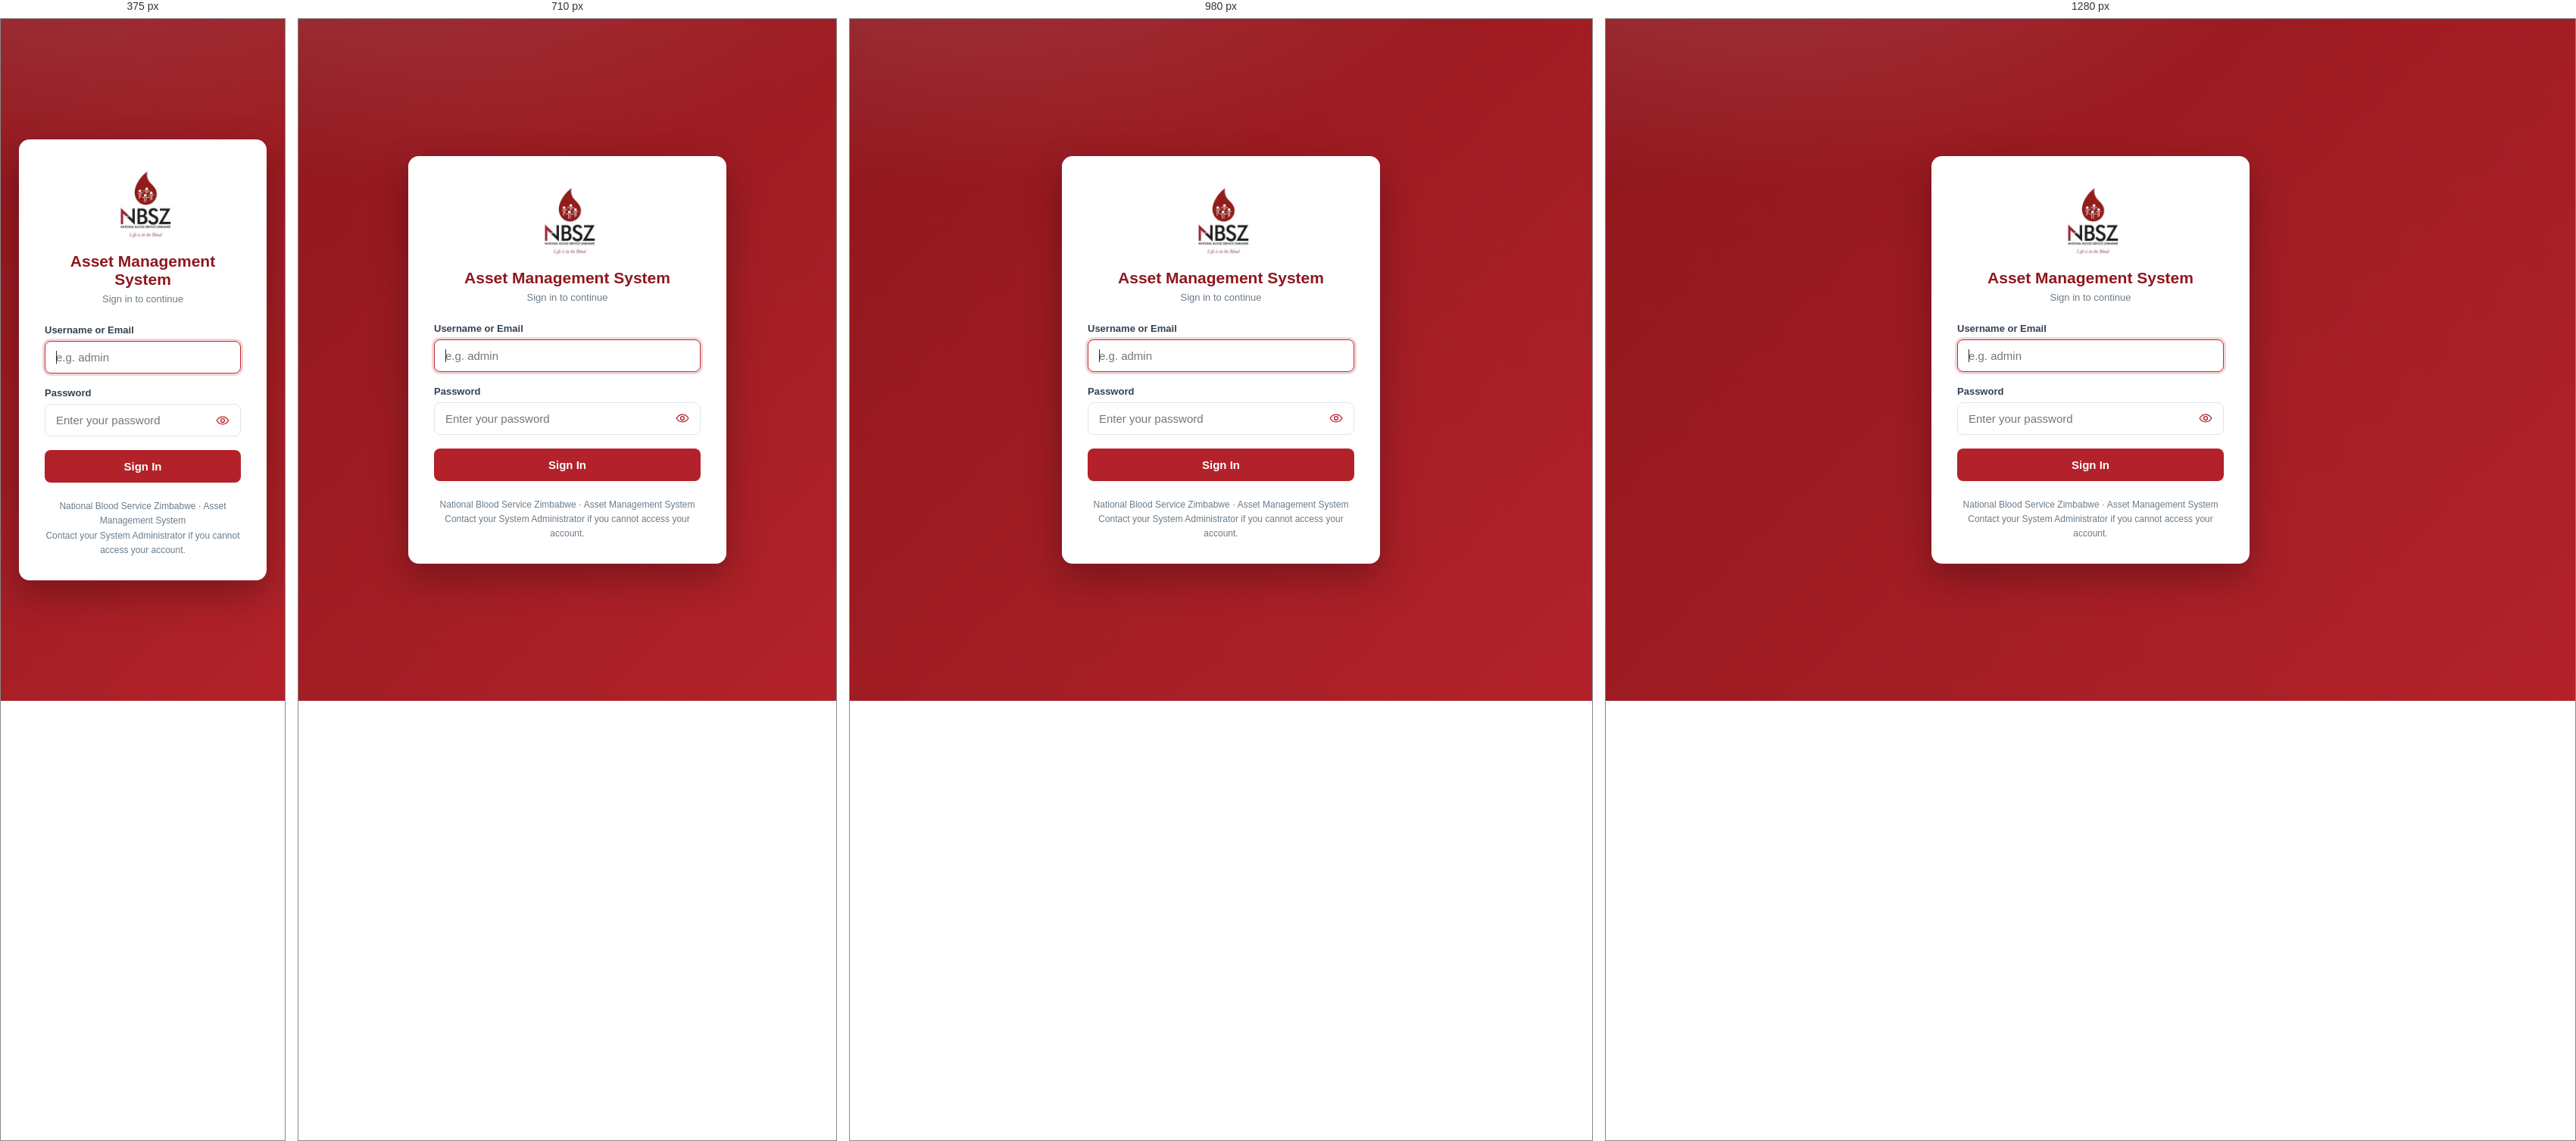
Rendered at 375 px, 710 px, 980 px and 1280 px, left to right.

<!-- file: login.html -->
<!DOCTYPE html>
<html lang="en">
<head>
    <meta charset="UTF-8">
    <meta name="viewport" content="width=device-width, initial-scale=1.0">
    <title>Login - National Blood Service Zimbabwe Asset Management</title>
    <link rel="stylesheet" href="/css/style.css">
    <link rel="stylesheet" href="/css/login.css">
</head>
<body class="login-page">

    <main class="login-card">
        <div class="login-brand">
            <img class="logo" src="/images/nbsz-logo.jpg" alt="National Blood Service Zimbabwe">
            <h1>Asset Management System</h1>
            <p>Sign in to continue</p>
        </div>

        <div id="alertBox" class="alert" role="alert" aria-live="polite"></div>

        <form id="loginForm" novalidate autocomplete="on">
            <div class="field">
                <label for="username">Username or Email</label>
                <input type="text" id="username" name="username" placeholder="e.g. admin"
                       autocomplete="username" required autofocus>
                <div class="field-error" id="usernameError"></div>
            </div>

            <div class="field">
                <label for="password">Password</label>
                <div class="password-wrap">
                    <input type="password" id="password" name="password" class="has-toggle"
                           placeholder="Enter your password"
                           autocomplete="current-password" required>
                    <button type="button" class="toggle-password" id="togglePassword"
                            aria-label="Show password" aria-pressed="false"
                            title="Show password">
                        <svg viewBox="0 0 24 24" aria-hidden="true" focusable="false">
                            <path d="M1.5 12S5.5 5.5 12 5.5 22.5 12 22.5 12 18.5 18.5 12 18.5 1.5 12 1.5 12Z"/>
                            <circle cx="12" cy="12" r="3.2"/>
                        </svg>
                    </button>
                </div>
                <div class="field-error" id="passwordError"></div>
            </div>

            <button type="submit" class="btn-login" id="submitBtn">Sign In</button>
        </form>

        <div class="login-footer">
            National Blood Service Zimbabwe &middot; Asset Management System<br>
            Contact your System Administrator if you cannot access your account.
        </div>
    </main>

    <script src="/js/api.js?v=20261013-4"></script>
    <script src="/js/login.js?v=20261013-4"></script>
</body>
</html>


/* @media block from css/style.css */
@media (max-width: 860px) {
    .app { flex-direction: column; }
    .sidebar {
        width: 100% !important;
        flex: none !important;
        height: auto;
        position: static;
    }
    .sidebar.collapsed { width: 100% !important; }
    .sidebar.collapsed .sidebar-brand .brand-text { display: block !important; opacity: 1 !important; }
    .sidebar.collapsed .nav-text { display: inline !important; }
    .sidebar.collapsed .nav-item { justify-content: flex-start !important; padding: 9px 12px !important; gap: 11px !important; }
    .nav { display: flex; flex-wrap: wrap; gap: 4px; }
    .nav-section { width: 100%; padding-top: 8px; }
    .nav-item { width: auto; }
    .content { padding: 14px; }
    .topbar { padding: 10px 14px; }
}

/* @media block from css/style.css */
@media (max-width: 1100px) {
    .dashboard-kpis { grid-template-columns: repeat(2, minmax(0, 1fr)); }
    .dashboard-panels { grid-template-columns: minmax(0, 1fr); }
    .charts-grid { grid-template-columns: minmax(0, 1fr); }
}

/* @media block from css/style.css */
@media (max-width: 560px) {
    .dashboard-intro { align-items: flex-start; flex-direction: column; }
    .dashboard-intro-actions { width: 100%; justify-content: space-between; }
    .dashboard-kpis { grid-template-columns: minmax(0, 1fr); gap: 9px; }
    .dashboard-kpis .stat { min-height: 84px; }
    .user-pill-info { display: none; }
}